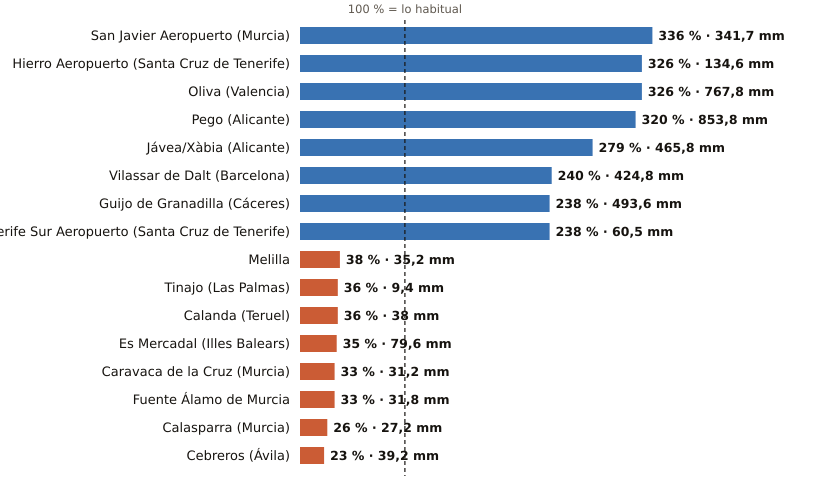

Data behind this chart, as committed beside it:
estacion, provincia, indicativo, mm_otono, referencia_mm, pct, periodo_referencia, hasta, hora
San Javier Aeropuerto, Murcia, 7031X, 341.7, 101.7, 336, 2011-2025, 2026-11-22, 6
Hierro Aeropuerto, Santa Cruz de Tenerife, C929I, 134.6, 41.3, 326, 1991-2020, 2026-11-22, 6
Oliva, Valencia, 8058X, 767.8, 235.2, 326, 1991-2020, 2026-11-22, 6
Pego, Alicante, 8057C, 853.8, 266.8, 320, 2011-2025, 2026-11-22, 4
Jávea/Xàbia, Alicante, 8050X, 465.8, 167.1, 279, 1997-2025, 2026-11-22, 6
Vilassar de Dalt, Barcelona, 0244X, 424.8, 177.3, 240, 2009-2025, 2026-11-22, 5
Guijo de Granadilla, Cáceres, 3503, 493.6, 207.2, 238, 1991-2025, 2026-11-22, 6
Tenerife Sur Aeropuerto, Santa Cruz de Tenerife, C429I, 60.5, 25.4, 238, 1991-2020, 2026-11-22, 5
Melilla, Melilla, 6000A, 35.2, 92.2, 38, 1991-2020, 2026-11-22, 6
Tinajo, Las Palmas, C048W, 9.4, 26.0, 36, 2010-2025, 2026-11-22, 4
Calanda, Teruel, 9569A, 38.0, 106.7, 36, 1991-2020, 2026-11-22, 6
Es Mercadal, Illes Balears, B825B, 79.6, 229.9, 35, 2009-2025, 2026-11-22, 6
Caravaca de la Cruz, Murcia, 7119B, 31.2, 93.7, 33, 2009-2025, 2026-11-22, 6
Fuente Álamo de Murcia, Murcia, 7023X, 31.8, 97.8, 33, 2008-2025, 2026-11-22, 4
Calasparra, Murcia, 7121A, 27.2, 102.8, 26, 2008-2025, 2026-11-22, 5
Cebreros, Ávila, 3337U, 39.2, 171.6, 23, 2010-2025, 2026-11-22, 6
